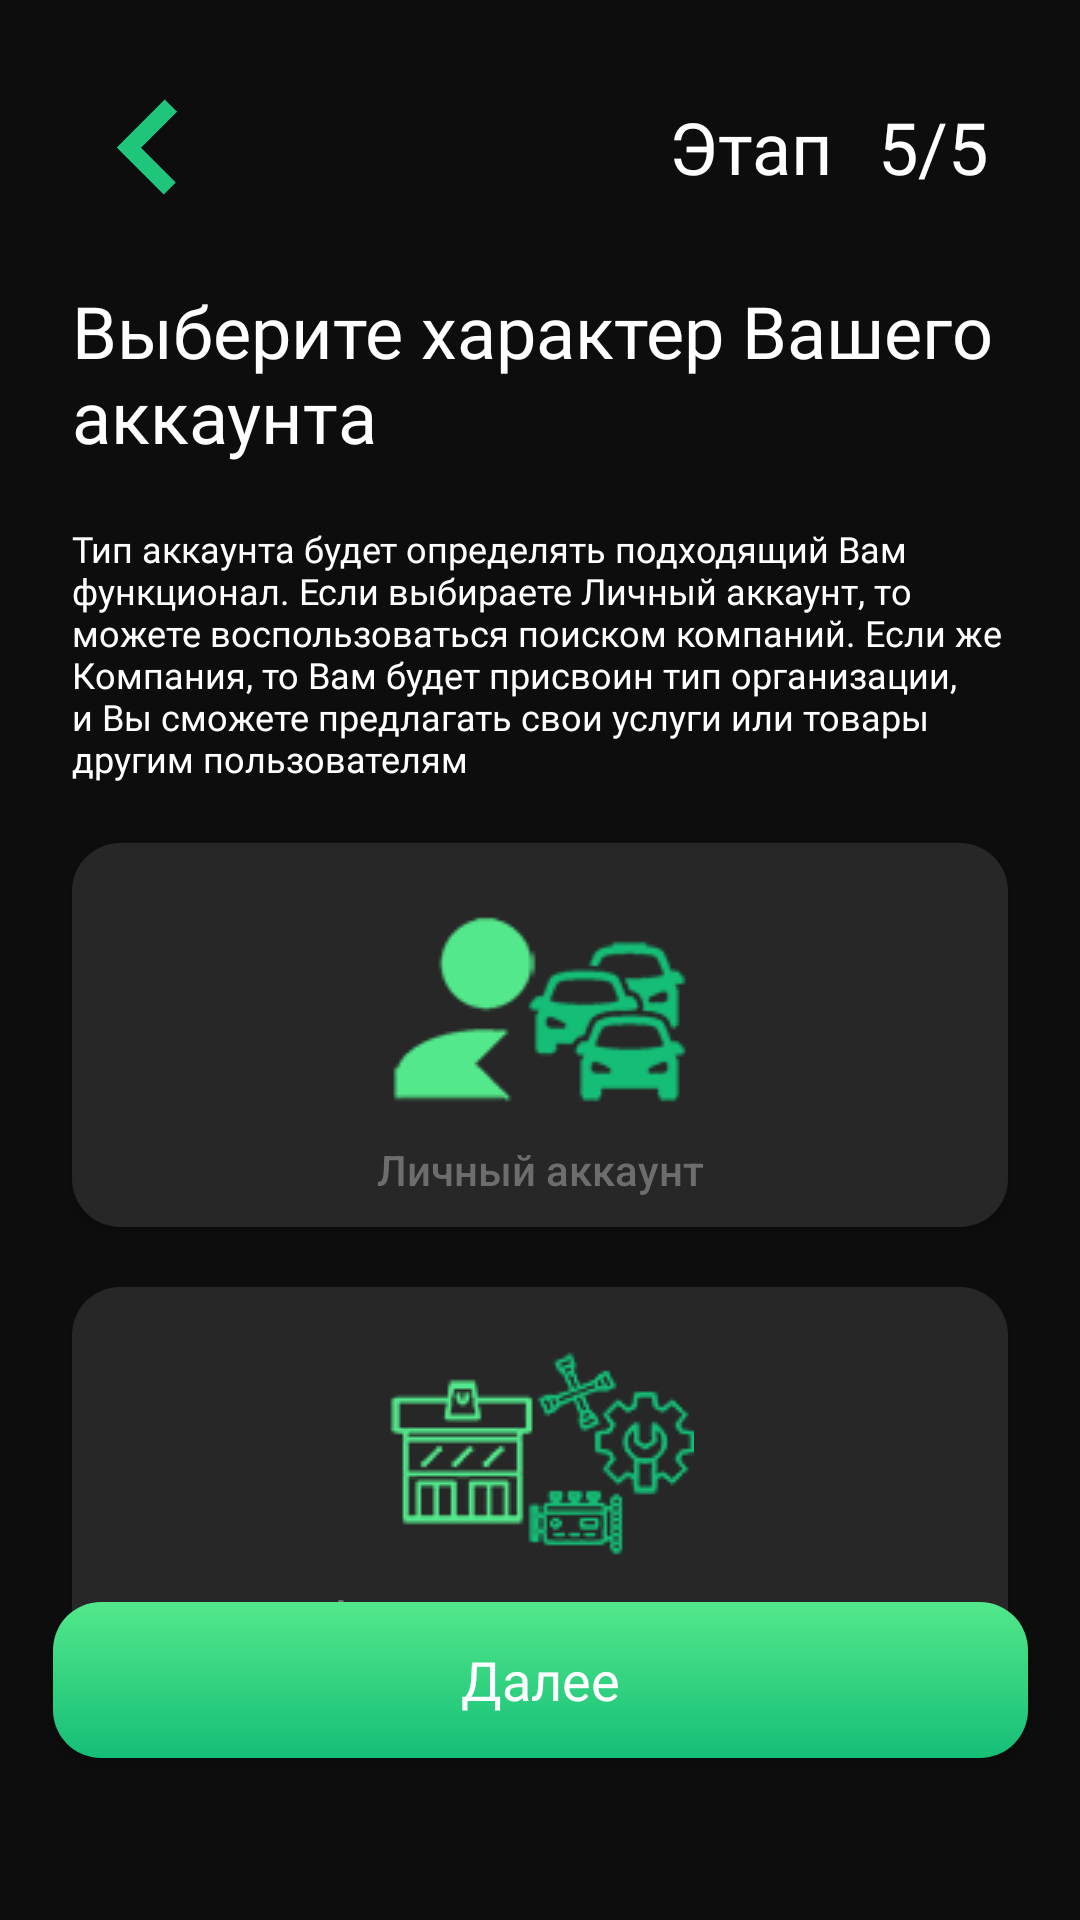

Layout XML and referenced resources for this Android screen:
<!-- AndroidManifest.xml: application theme Theme.CarApp -->
<!-- res/layout/registration_step5_role_fragment.xml -->
<layout xmlns:android="http://schemas.android.com/apk/res/android"
    xmlns:app="http://schemas.android.com/apk/res-auto">

<androidx.constraintlayout.widget.ConstraintLayout
    android:id="@+id/main_fragment_root"
    android:layout_width="match_parent"
    android:layout_height="match_parent"
    android:background="@color/login_bg">

    <ImageView
        android:id="@+id/back_button_image"
        android:layout_width="50dp"
        android:layout_height="50dp"
        android:layout_marginStart="24dp"
        android:layout_marginTop="24dp"
        android:background="@drawable/back_button"
        android:contentDescription="@string/back_button"
        app:layout_constraintStart_toStartOf="parent"
        app:layout_constraintTop_toTopOf="parent" />

    <TextView
        android:id="@+id/stage_notice"
        android:layout_width="50dp"
        android:layout_height="50dp"
        android:layout_marginTop="24dp"
        android:layout_marginEnd="24dp"
        android:contentDescription="@string/back_button"
        android:fontFamily="@font/benton_sans_bold"
        android:gravity="center"
        android:text="@string/stage_5_of_5"
        android:textColor="@color/white"
        android:textSize="24sp"
        app:layout_constraintEnd_toEndOf="parent"
        app:layout_constraintTop_toTopOf="parent" />

    <TextView
        android:id="@+id/stage_tw"
        android:layout_width="wrap_content"
        android:layout_height="50dp"
        android:layout_marginTop="24dp"
        android:layout_marginEnd="8dp"
        android:contentDescription="@string/back_button"
        android:fontFamily="@font/benton_sans_bold"
        android:gravity="center"
        android:text="@string/stage_reg"
        android:textColor="@color/white"
        android:textSize="24sp"
        app:layout_constraintEnd_toStartOf="@+id/stage_notice"
        app:layout_constraintTop_toTopOf="parent" />

    <TextView
        android:id="@+id/location_account_textview"
        android:layout_width="match_parent"
        android:layout_height="wrap_content"
        android:layout_marginStart="24dp"
        android:layout_marginTop="20dp"
        android:layout_marginEnd="24dp"
        android:fontFamily="@font/benton_sans_bold"
        android:text="@string/type_of_account"
        android:textColor="@color/white"
        android:textSize="24sp"
        app:layout_constraintStart_toStartOf="@id/back_button_image"
        app:layout_constraintTop_toBottomOf="@id/back_button_image" />

    <TextView
        android:id="@+id/hint_textview"
        android:layout_width="match_parent"
        android:layout_height="wrap_content"
        android:layout_marginStart="24dp"
        android:layout_marginTop="20dp"
        android:layout_marginEnd="24dp"
        android:fontFamily="@font/benton_sans_book"
        android:text="@string/hint_of_account_type"
        android:textColor="@color/white"
        android:textSize="12sp"
        app:layout_constraintStart_toStartOf="@id/location_account_textview"
        app:layout_constraintTop_toBottomOf="@id/location_account_textview" />

    <androidx.appcompat.widget.AppCompatButton
        android:id="@+id/personal_account_button"
        android:layout_width="match_parent"
        android:layout_height="128dp"
        android:layout_marginStart="24dp"
        android:layout_marginTop="20dp"
        android:layout_marginEnd="24dp"
        android:background="@drawable/button_registration_selector_bg"
        android:drawableTop="@drawable/ic_personal_account_small"
        android:gravity="center"
        android:hint="@string/personal_account"
        android:paddingStart="20dp"
        android:paddingTop="20dp"
        android:paddingEnd="20dp"
        android:textColor="@color/reg_form_color"
        android:textColorHint="@color/hint_text_color"
        app:layout_constraintEnd_toEndOf="@id/location_account_textview"
        app:layout_constraintStart_toStartOf="@id/location_account_textview"
        app:layout_constraintTop_toBottomOf="@id/hint_textview" />

    <androidx.appcompat.widget.AppCompatButton
        android:id="@+id/company_account_button"
        android:layout_width="match_parent"
        android:layout_height="128dp"
        android:layout_marginStart="24dp"
        android:layout_marginTop="20dp"
        android:layout_marginEnd="24dp"
        android:background="@drawable/button_registration_selector_bg"
        android:drawableTop="@drawable/ic_company_small"
        android:gravity="center"
        android:hint="@string/company_account"
        android:paddingStart="20dp"
        android:paddingTop="20dp"
        android:paddingEnd="20dp"
        android:textColor="@color/reg_form_color"
        android:textColorHint="@color/hint_text_color"
        app:layout_constraintEnd_toEndOf="@id/location_account_textview"
        app:layout_constraintStart_toStartOf="@id/location_account_textview"
        app:layout_constraintTop_toBottomOf="@+id/personal_account_button" />

    <androidx.appcompat.widget.AppCompatButton
        android:id="@+id/next_to_success_account_button"
        android:layout_width="325dp"
        android:layout_height="52dp"
        android:layout_marginBottom="54dp"
        android:background="@drawable/login_button_background"
        android:fontFamily="@font/benton_sans_bold"
        android:text="@string/next"
        android:textAllCaps="false"
        android:textColor="@color/white"
        android:textSize="18sp"
        app:layout_constraintBottom_toBottomOf="parent"
        app:layout_constraintEnd_toEndOf="parent"
        app:layout_constraintStart_toStartOf="parent" />

    <include
        android:id="@+id/includedLoadingLayout"
        layout="@layout/loading_layout"
        android:background="@color/alfa_main_bg"
        android:layout_width="match_parent"
        android:layout_height="match_parent"
        app:layout_constraintEnd_toEndOf="parent"
        app:layout_constraintStart_toStartOf="parent"
        app:layout_constraintTop_toTopOf="@id/main_fragment_root" />

</androidx.constraintlayout.widget.ConstraintLayout>

</layout>
<!-- res/layout/loading_layout.xml (included above) -->
<androidx.constraintlayout.widget.ConstraintLayout xmlns:android="http://schemas.android.com/apk/res/android"
    xmlns:app="http://schemas.android.com/apk/res-auto"
    xmlns:tools="http://schemas.android.com/tools"
    android:id="@+id/loadingLayout"
    android:layout_width="match_parent"
    android:layout_height="match_parent"
    android:background="@color/alfa_main_bg"
    android:visibility="gone"
    tools:visibility="visible">

    <ProgressBar
        style="?android:attr/progressBarStyleLargeInverse"
        android:layout_width="wrap_content"
        android:layout_height="800dp"
        android:layout_gravity="center"
        app:layout_constraintBottom_toBottomOf="parent"
        app:layout_constraintEnd_toEndOf="parent"
        app:layout_constraintStart_toStartOf="parent"
        app:layout_constraintTop_toTopOf="parent" />
</androidx.constraintlayout.widget.ConstraintLayout>
<!-- resources referenced by this layout -->
<resources>
  <color name="alfa_main_bg">#400D0D0D</color>
  <color name="hint_text_color">#6C6E6C</color>
  <color name="login_bg">#0D0D0D</color>
  <color name="reg_form_color">#1FC57B</color>
  <color name="white">#FFFFFFFF</color>
  <!-- drawable back_button: png bitmap (drawable, 3641 bytes) -->
  <!-- drawable button_registration_selector_bg (drawable) -->
  <selector xmlns:android="http://schemas.android.com/apk/res/android">
      <item android:state_selected="true"> 
          <shape android:shape="rectangle">
              <solid android:color="@color/main_button_selected_bg" />
              <corners android:radius="16dp" />
          </shape>
      </item>
  
      <item android:state_enabled="true"> 
          <shape android:shape="rectangle">
              <solid android:color="@color/main_button_bg" />
              <corners android:radius="16dp" />
          </shape>
      </item>
  
  </selector>
  <!-- drawable ic_company_small: png bitmap (drawable, 5455 bytes) -->
  <!-- drawable ic_personal_account_small: png bitmap (drawable, 4508 bytes) -->
  <!-- drawable login_button_background (drawable) -->
  <selector xmlns:android="http://schemas.android.com/apk/res/android">
  
      <item android:state_enabled="true">
          <shape android:shape="rectangle">
              <gradient android:startColor="@color/login_button_bg_start"
                  android:endColor="@color/login_button_bg_end" android:angle="-45" />
              <corners android:radius="16dp" />
          </shape>
      </item>
      <item android:state_enabled="false">
          <shape android:shape="rectangle">
              <gradient android:startColor="@color/button_disabled"
                  android:endColor="@color/button_disabled"/>
              <corners android:radius="16dp" />
          </shape>
      </item>
  
  </selector>
  <string name="back_button">Back button</string>
  <string name="company_account">Аккаунт организации</string>
  <string name="hint_of_account_type">Тип аккаунта будет определять подходящий Вам функционал. Если выбираете
      "Личный аккаунт", то можете воспользоваться поиском компаний. Если же "Компания", то Вам будет присвоин тип
      организации, и Вы сможете предлагать свои услуги или товары другим пользователям</string>
  <string name="next">Далее</string>
  <string name="personal_account">Личный аккаунт</string>
  <string name="stage_5_of_5">5/5</string>
  <string name="stage_reg">Этап</string>
  <string name="type_of_account">Выберите характер Вашего аккаунта</string>
  <style name="Theme.CarApp" parent="Theme.MaterialComponents.DayNight.NoActionBar">
          
          <item name="colorPrimary">@color/purple_500</item>
          <item name="colorPrimaryVariant">@color/purple_700</item>
          <item name="colorOnPrimary">@color/white</item>
          
          <item name="colorSecondary">@color/teal_200</item>
          <item name="colorSecondaryVariant">@color/teal_700</item>
          <item name="colorOnSecondary">@color/black</item>
          
          <item name="android:statusBarColor" tools:targetApi="l">?attr/colorPrimaryVariant</item>
          
      </style>
  <color name="main_button_selected_bg">#D6A912</color>
  <color name="main_button_bg">#272727</color>
  <color name="login_button_bg_start">#53E88B</color>
  <color name="login_button_bg_end">#15BE77</color>
  <color name="button_disabled">#5E5E5E</color>
  <color name="purple_500">#FF6200EE</color>
  <color name="purple_700">#FF3700B3</color>
  <color name="teal_200">#FF03DAC5</color>
  <color name="teal_700">#FF018786</color>
  <color name="black">#FF000000</color>
</resources>
